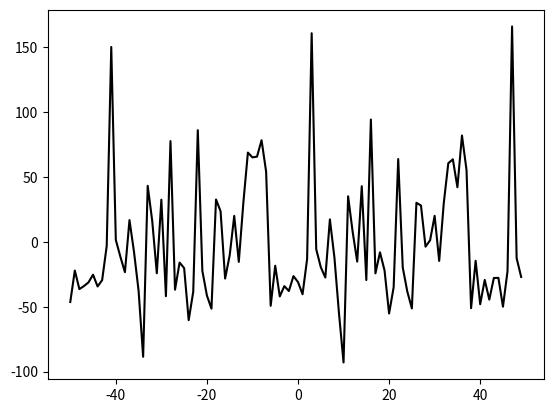

Recreate this plot in Python.
import matplotlib.pyplot as plt
import math

N = 20

def f(x, coeff):
    sum = 0
    for i in range(N//2):
        sum += coeff[i] * math.cos(i*x)
        sum += coeff[N//2+i] * math.sin((N//2+i)*x)
    return sum

a = [0, -15, 2, -20, 17, -24, -17, -1, 20, 7, 1, 15, -27, 23, -12, 19, -10, 13, 6, -13]
e = [-0.002111083188755525, -14.968627082279665, 2.0367368228386047, -19.98295193675899, 17.001636128366673, -23.991490725855293, -16.989448155682997, -1.003071355595473, 20.010716977706664, 6.9886182669122725, 0.999590651132873, 14.976791037653294, -26.974557821944714, 22.995559514817984, -11.997615521287951, 18.984197232651606, -9.973204372424583, 12.988092423558152, 5.994103773113304, -12.995669156969832]


x =  list(range(-50, 50))
y_a = [f(i, a) for i in x]
y_e = [f(i, e) for i in x]

plt.plot(x, y_a, 'k')
#plt.plot(x, y_e, 'g--', label='estimated function')
#plt.legend(fontsize='small')
plt.show()
